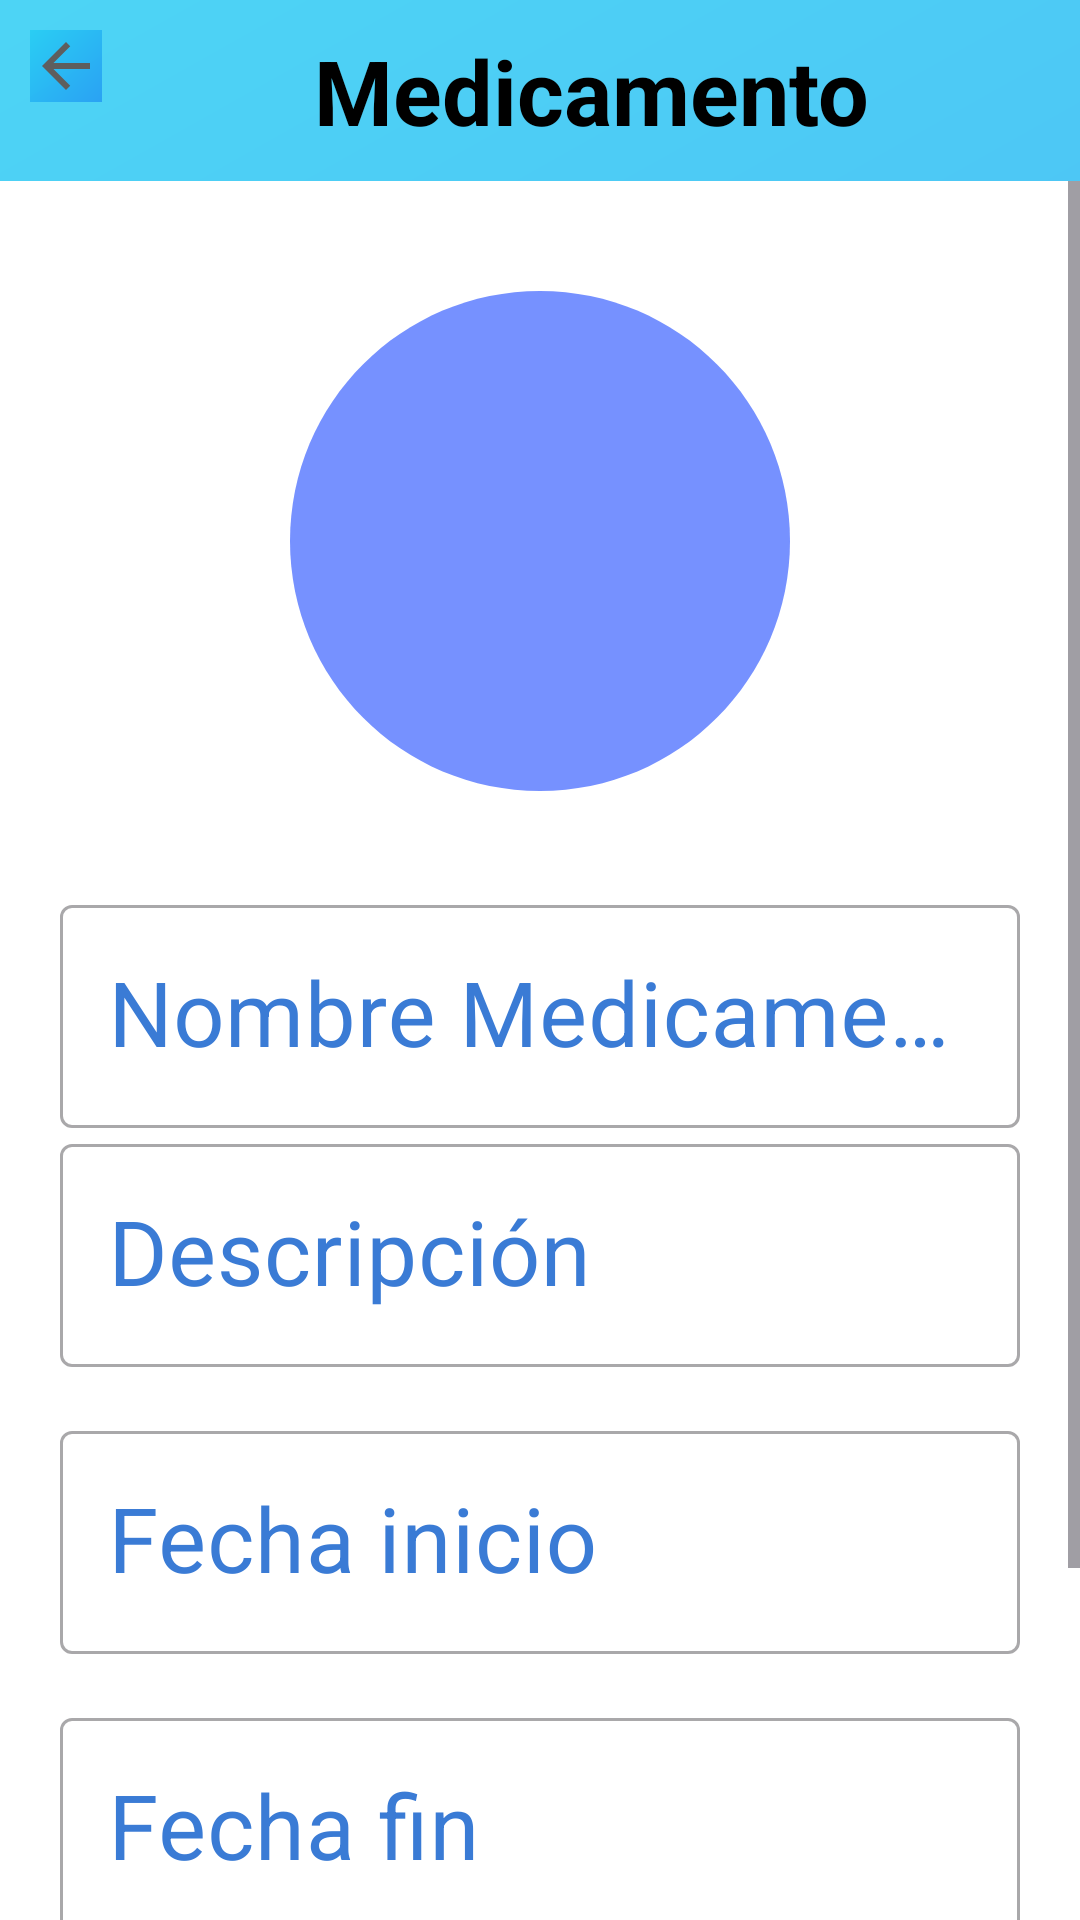

Reconstruct the res/layout file that produces this screen, plus the resources it refers to.
<!-- AndroidManifest.xml: application theme Theme.PastilleroDigital -->
<!-- res/layout/activity_add_medicament.xml -->
<?xml version="1.0" encoding="utf-8"?>
<androidx.constraintlayout.widget.ConstraintLayout xmlns:android="http://schemas.android.com/apk/res/android"
    xmlns:app="http://schemas.android.com/apk/res-auto"
    xmlns:tools="http://schemas.android.com/tools"
    android:id="@+id/main"
    android:layout_width="match_parent"
    android:layout_height="match_parent"
    tools:context="activities.AddMedicamentActivity"
    android:background="@drawable/bg_gradient">

    <LinearLayout
        android:layout_width="match_parent"
        android:layout_height="match_parent"
        android:orientation="vertical"
        tools:layout_editor_absoluteX="1dp"
        tools:layout_editor_absoluteY="1dp"
        tools:ignore="MissingConstraints">

        <LinearLayout
            android:layout_width="match_parent"
            android:layout_height="wrap_content"
            android:orientation="horizontal"
            tools:ignore="MissingConstraints">

            <ImageButton
                android:id="@+id/imageButton"
                android:layout_width="wrap_content"
                android:layout_height="wrap_content"
                app:srcCompat="@drawable/ic_back"
                android:layout_marginTop="10dp"
                android:layout_marginStart="10dp"
                android:background="@drawable/bg_gradient"/>

            <TextView
                android:id="@+id/tvMedicamentoTitle"
                android:layout_width="match_parent"
                android:layout_height="wrap_content"
                android:text="@string/medicament_title"
                android:textStyle="bold"
                android:layout_weight="2"
                android:textSize="30sp"
                android:textColor="@color/black"
                android:textAlignment="center"
                android:layout_margin="10dp"/>

        </LinearLayout>
            <ScrollView
                android:layout_width="match_parent"
                android:layout_height="match_parent">

                <LinearLayout
                    android:layout_height="match_parent"
                    android:layout_width="match_parent"
                    android:orientation="vertical"
                    android:background="@color/white"
                    android:padding="20dp">

                    <ImageView
                        android:id="@+id/imgMedicament"
                        android:layout_width="200dp"
                        android:layout_height="200dp"
                        android:layout_gravity="center"
                        android:src="@drawable/ic_pastillero"
                        android:scaleType="centerCrop"
                        android:layout_marginBottom="16dp"/>

                    <com.google.android.material.textfield.TextInputLayout
                        android:layout_height="wrap_content"
                        android:layout_width="match_parent"
                        android:textColor="@color/blue_primary"
                        android:textColorHint="@color/blue_primary"
                        style="@style/Widget.MaterialComponents.TextInputLayout.OutlinedBox">
                        <com.google.android.material.textfield.TextInputEditText
                            android:layout_height="wrap_content"
                            android:layout_width="match_parent"
                            android:id="@+id/etName"
                            android:textColor="@color/blue_primary"
                            android:textColorHint="@color/blue_primary"
                            android:textSize="30sp"
                            android:hint="@string/medicament_name"/>
                    </com.google.android.material.textfield.TextInputLayout>

                    <com.google.android.material.textfield.TextInputLayout
                        android:layout_height="wrap_content"
                        android:layout_width="match_parent"
                        android:textColor="@color/blue_primary"
                        android:textColorHint="@color/blue_primary"
                        style="@style/Widget.MaterialComponents.TextInputLayout.OutlinedBox">
                        <com.google.android.material.textfield.TextInputEditText
                            android:layout_height="wrap_content"
                            android:layout_width="match_parent"
                            android:id="@+id/etDescripcion"
                            android:textColor="@color/blue_primary"
                            android:textColorHint="@color/blue_primary"
                            android:textSize="30sp"
                            android:hint="@string/medicamento_descripcion"/>
                    </com.google.android.material.textfield.TextInputLayout>

                    <com.google.android.material.textfield.TextInputLayout
                        style="@style/Widget.MaterialComponents.TextInputLayout.OutlinedBox"
                        android:layout_width="match_parent"
                        android:layout_height="wrap_content"
                        android:textColor="@color/blue_primary"
                        android:textColorHint="@color/blue_primary"
                        android:layout_marginTop="16dp">

                        <com.google.android.material.textfield.TextInputEditText
                            android:id="@+id/etFechaInicio"
                            android:layout_width="match_parent"
                            android:layout_height="wrap_content"
                            android:hint="Fecha inicio"
                            android:focusable="false"
                            android:clickable="true"
                            android:textColor="@color/blue_primary"
                            android:textColorHint="@color/blue_primary"
                            android:textSize="30sp"/>
                    </com.google.android.material.textfield.TextInputLayout>

                    <com.google.android.material.textfield.TextInputLayout
                        style="@style/Widget.MaterialComponents.TextInputLayout.OutlinedBox"
                        android:layout_width="match_parent"
                        android:layout_height="wrap_content"
                        android:textColor="@color/blue_primary"
                        android:textColorHint="@color/blue_primary"
                        android:layout_marginTop="16dp">

                        <com.google.android.material.textfield.TextInputEditText
                            android:id="@+id/etFechaFin"
                            android:layout_width="match_parent"
                            android:layout_height="wrap_content"
                            android:hint="Fecha fin"
                            android:focusable="false"
                            android:clickable="true"
                            android:textColor="@color/blue_primary"
                            android:textColorHint="@color/blue_primary"
                            android:textSize="30sp"/>
                    </com.google.android.material.textfield.TextInputLayout>


                    <com.google.android.material.button.MaterialButton
                        android:layout_height="wrap_content"
                        android:layout_width="match_parent"
                        android:id="@+id/btnSave"
                        android:text="@string/save"
                        android:textSize="30sp"
                        android:layout_margin="30dp"/>

                </LinearLayout>
            </ScrollView>


    </LinearLayout>
</androidx.constraintlayout.widget.ConstraintLayout>
<!-- resources referenced by this layout -->
<resources>
  <color name="black">#FF000000</color>
  <color name="blue_primary">#3A7BD5</color>
  <color name="white">#FFFFFFFF</color>
  <!-- drawable bg_gradient (drawable) -->
  <?xml version="1.0" encoding="utf-8"?>
  <shape xmlns:android="http://schemas.android.com/apk/res/android">
      <gradient
          android:startColor="#CC2196F3"
          android:endColor="#CC21CBF3"
          android:angle="135"/>
  </shape>
  <!-- drawable ic_back (drawable) -->
  <vector xmlns:android="http://schemas.android.com/apk/res/android" android:autoMirrored="true" android:height="24dp" android:tint="#5E5E5E" android:viewportHeight="24" android:viewportWidth="24" android:width="24dp">
        
      <path android:fillColor="@android:color/white" android:pathData="M20,11H7.83l5.59,-5.59L12,4l-8,8 8,8 1.41,-1.41L7.83,13H20v-2z"/>
      
  </vector>
  <!-- drawable ic_pastillero: png bitmap (drawable, 185534 bytes) -->
  <string name="medicament_name">Nombre Medicamento</string>
  <string name="medicament_title">Medicamento</string>
  <string name="medicamento_descripcion">Descripción</string>
  <string name="save">Guardar</string>
  <style name="Theme.PastilleroDigital" parent="Theme.Material3.DayNight.NoActionBar">
          <item name="colorPrimary">@color/blue_primary</item>
          <item name="colorPrimaryVariant">@color/blue_primary</item>
          <item name="colorOnPrimary">@color/white</item>
      </style>
</resources>
